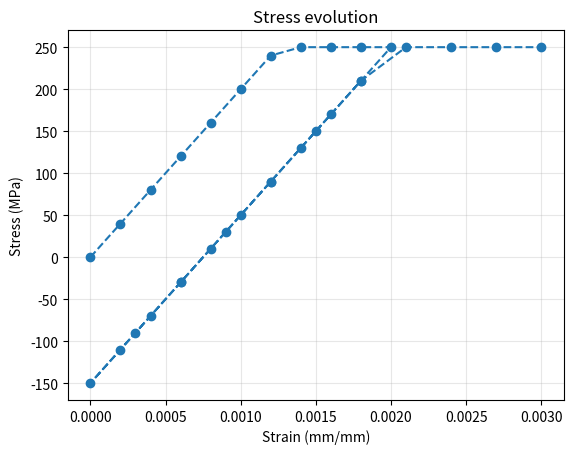
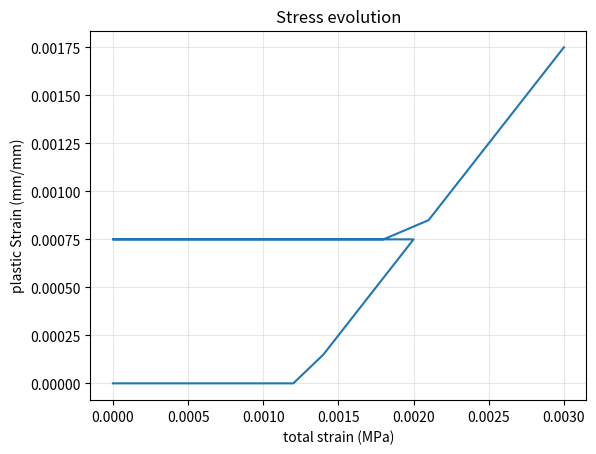

The script that saved these images, in order:
import numpy as np
import matplotlib.pyplot as plt
from matplotlib.collections import LineCollection

def return_mapping_perfect_plasticity(eps_n, d_eps, eps_p_n, E, sigma_y):
    """
    1D return mapping for elastic-perfectly plastic material
    
    Parameters:
    -----------
    eps_n : float
        Total strain at previous step n
    d_eps : float
        Strain increment (eps_{n+1} - eps_n)
    eps_p_n : float
        Plastic strain at previous step n
    E : float
        Young's modulus [Pa]
    sigma_y : float
        Yield stress [Pa] (constant)
    
    Returns:
    --------
    sigma : float
        Stress at step n+1 [Pa]
    eps_p : float
        Plastic strain at step n+1
    """
    # Yield function
    sigma_eq = lambda eps_n, d_eps, eps_p_n :  E*(eps_n + d_eps - eps_p_n)

    # Yield criterion
    f = lambda sigma_e, sigma_y : np.abs(sigma_e) - sigma_y # simo 2.2.37

    # Elastic predictor
    sigma_e = sigma_eq(eps_n, d_eps, eps_p_n)
    f_e = f(sigma_e, sigma_y)

    # Check yield condition
    if f_e <= 0: # elastic case
        return sigma_e, eps_p_n
    else: # f > 0 compute plastic corrector

        delta_gamma = f_e/E

        d_eps_p = delta_gamma * np.sign(sigma_e)
               
        return sigma_y, eps_p_n + d_eps_p

def test_perfect_plasticity():
    """Test against analytical solution from Assignment 2.2"""
    
    # Material properties
    E = 200e3  # MPa
    sigma_y = 250  # MPa
    
    # Loading history: Load -> Unload -> Reload

    N = 11 # Points per segments

    strain_load = np.linspace(0, 0.002,N)         # loading
    strain_unload = np.linspace(0.002, 0, N)[1:]   # de-loading
    strain_reload = np.linspace(0, 0.003, N)[1:]   # loading
    strain_history = np.concatenate([strain_load, strain_unload, strain_reload])
    
    # Initialize storage
    stress_history = []
    plastic_strain_history = []
    
    # Initialize state
    eps_n = 0.0
    eps_p_n = 0.0
    

    #for each target strain in strain_history:
    for id, target in enumerate(strain_history):
        d_eps = target - eps_n # strain increment
        sigma, eps_p_n = return_mapping_perfect_plasticity(eps_n, d_eps, eps_p_n, E, sigma_y) # return mapping   
        
        # update variables
        eps_n += d_eps
        stress_history.append(sigma)
        plastic_strain_history.append(eps_p_n)
        print(f"#{id+1:2} - eps: {eps_n:.2e} | stress: {sigma:.2e} | eps_p: {eps_p_n:.2e}")
    
       
    # Plot stress vs strain
    
    fig, ax = plt.subplots()

    ax.plot(strain_history, stress_history,ls = '--', marker = 'o')
    # Axis labels and styling
    ax.set_xlabel("Strain (mm/mm)")
    ax.set_ylabel("Stress (MPa)")
    ax.set_title("Stress evolution")
    ax.grid(alpha = 0.3)
    plt.show()

    fig.savefig("week02_perfect_plasticity.png")

    fig2, ax2 = plt.subplots()
    ax2.plot(strain_history, plastic_strain_history)
    ax2.set_ylabel("plastic Strain (mm/mm)")
    ax2.set_xlabel("total strain (MPa)")
    ax2.set_title("Stress evolution")
    ax2.grid(alpha = 0.3)
    plt.show()

    fig2.savefig("week02_plastic_strain.png")

if __name__ == '__main__':
    test_perfect_plasticity()
